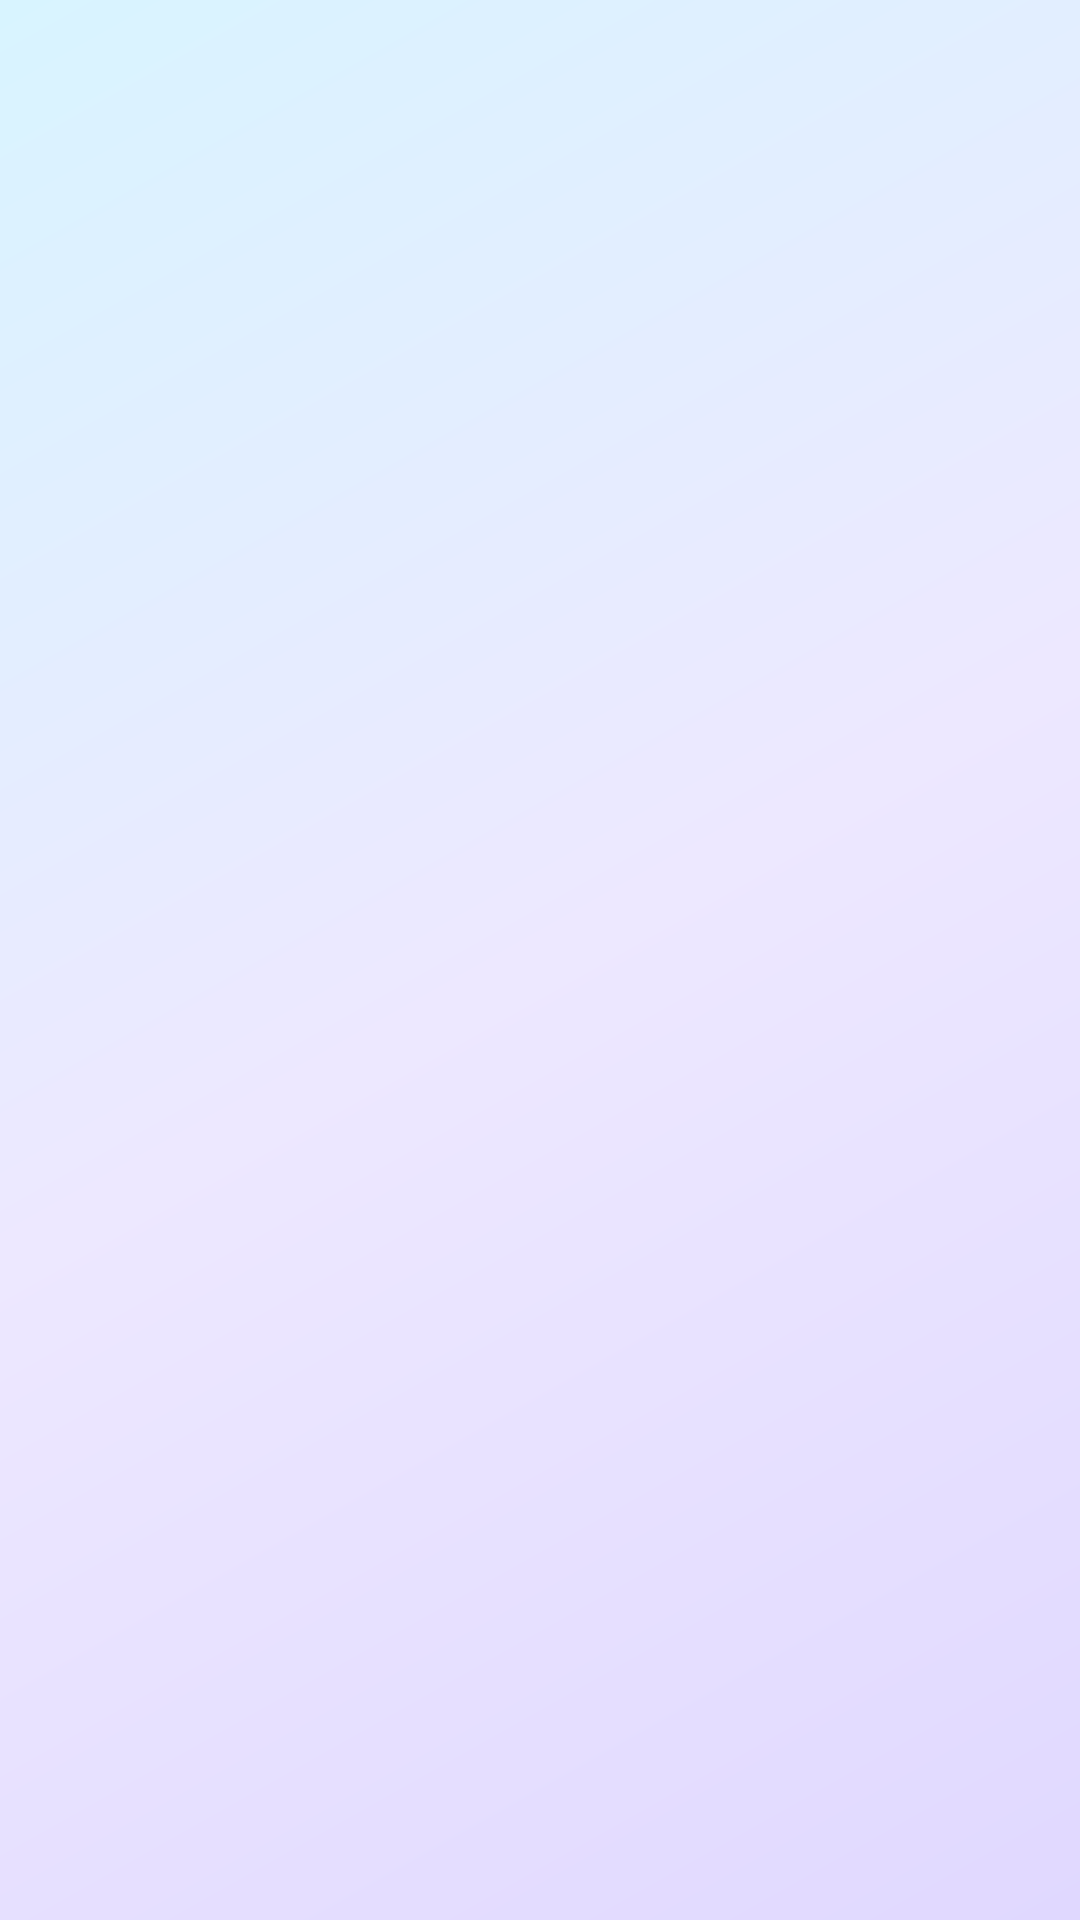

Android layout source for this screen:
<!-- AndroidManifest.xml: application theme Theme.DeyEducation -->
<!-- res/layout/fragment_legal_policies.xml -->
<?xml version="1.0" encoding="utf-8"?>
<FrameLayout
    xmlns:android="http://schemas.android.com/apk/res/android"
    android:layout_width="match_parent"
    android:layout_height="match_parent"
    android:background="@drawable/bg_screen_soft">

    <androidx.core.widget.NestedScrollView
        android:layout_width="match_parent"
        android:layout_height="match_parent"
        android:clipToPadding="false"
        android:padding="@dimen/screen_padding">

        <LinearLayout
            android:id="@+id/legalContainer"
            android:layout_width="match_parent"
            android:layout_height="wrap_content"
            android:orientation="vertical" />
    </androidx.core.widget.NestedScrollView>

    <com.deyeducation.app.FunLoaderView
        xmlns:app="http://schemas.android.com/apk/res-auto"
        android:id="@+id/legalProgress"
        android:layout_width="match_parent"
        android:layout_height="match_parent"
        android:visibility="gone"
        app:loaderKind="general"
        app:loaderSize="full" />
</FrameLayout>
<!-- resources referenced by this layout -->
<resources>
  <dimen name="screen_padding">24dp</dimen>
  <!-- drawable bg_screen_soft (drawable) -->
  <?xml version="1.0" encoding="utf-8"?>
  <shape xmlns:android="http://schemas.android.com/apk/res/android"
      android:shape="rectangle">
      <gradient
          android:angle="135"
          android:centerColor="#EDE8FF"
          android:endColor="#D8F4FF"
          android:startColor="#E0D8FF"
          android:type="linear" />
  </shape>
  <style name="Theme.DeyEducation" parent="Theme.Material3.Light.NoActionBar">
          <item name="colorPrimary">@color/primary</item>
          <item name="colorPrimaryDark">@color/primary_dark</item>
          <item name="colorOnPrimary">@color/white</item>
          <item name="colorSecondary">@color/primary_light</item>
          <item name="android:statusBarColor">@color/primary_dark</item>
          <item name="android:navigationBarColor">@color/bottom_nav_bg</item>
          <item name="android:windowLightStatusBar">false</item>
          <item name="android:windowLightNavigationBar">true</item>
          <item name="android:fontFamily">sans-serif</item>
      </style>
  <color name="primary">#6C5CE7</color>
  <color name="primary_dark">#5849C9</color>
  <color name="white">#FFFFFF</color>
  <color name="primary_light">#EDE9FF</color>
  <color name="bottom_nav_bg">#FFFFFF</color>
</resources>
